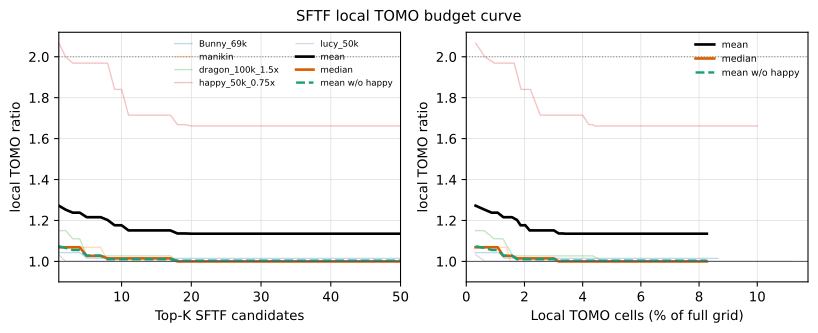

Values plotted in this chart, from the file beside it:
mesh, top_k, window_degrees, min_angle_degrees, face_count, candidate_pool_size, full_grid_cells, local_cell_count, local_budget_fraction, candidate_budget_fraction, tomo_best_yaw, tomo_best_pitch, tomo_best_vss, pool_oracle_vss, pool_oracle_ratio, seed_best_rank, seed_best_yaw, seed_best_pitch, seed_best_vss, seed_best_ratio, local_best_yaw, local_best_pitch, local_best_vss, local_best_ratio
Group_C1_Bunny_69k.ply, 1, 10.0, 3.0, 69662, 1292, 130321, 400, 0.003069, 0.000774, 299, 37, 4440, 4528, 1.02, 1, 67, 129, 5218, 1.175, 59, 128, 4632, 1.043
Group_C1_Bunny_69k.ply, 2, 10.0, 3.0, 69662, 1292, 130321, 799, 0.006131, 0.001548, 299, 37, 4440, 4528, 1.02, 1, 67, 129, 5218, 1.175, 59, 128, 4632, 1.043
Group_C1_Bunny_69k.ply, 3, 10.0, 3.0, 69662, 1292, 130321, 1086, 0.008333, 0.002322, 299, 37, 4440, 4528, 1.02, 1, 67, 129, 5218, 1.175, 59, 128, 4632, 1.043
Group_C1_Bunny_69k.ply, 4, 10.0, 3.0, 69662, 1292, 130321, 1506, 0.01156, 0.003096, 299, 37, 4440, 4528, 1.02, 1, 67, 129, 5218, 1.175, 59, 128, 4632, 1.043
Group_C1_Bunny_69k.ply, 5, 10.0, 3.0, 69662, 1292, 130321, 1689, 0.01296, 0.00387, 299, 37, 4440, 4528, 1.02, 5, 56, 128, 4709, 1.061, 51, 125, 4509, 1.015
Group_C1_Bunny_69k.ply, 6, 10.0, 3.0, 69662, 1292, 130321, 2109, 0.01618, 0.004644, 299, 37, 4440, 4528, 1.02, 5, 56, 128, 4709, 1.061, 51, 125, 4509, 1.015
Group_C1_Bunny_69k.ply, 7, 10.0, 3.0, 69662, 1292, 130321, 2165, 0.01661, 0.005418, 299, 37, 4440, 4528, 1.02, 5, 56, 128, 4709, 1.061, 51, 125, 4509, 1.015
Group_C1_Bunny_69k.ply, 8, 10.0, 3.0, 69662, 1292, 130321, 2515, 0.0193, 0.006192, 299, 37, 4440, 4528, 1.02, 5, 56, 128, 4709, 1.061, 230, 54, 4506, 1.015
Group_C1_Bunny_69k.ply, 9, 10.0, 3.0, 69662, 1292, 130321, 2547, 0.01954, 0.006966, 299, 37, 4440, 4528, 1.02, 5, 56, 128, 4709, 1.061, 230, 54, 4506, 1.015
Group_C1_Bunny_69k.ply, 10, 10.0, 3.0, 69662, 1292, 130321, 2707, 0.02077, 0.00774, 299, 37, 4440, 4528, 1.02, 5, 56, 128, 4709, 1.061, 230, 54, 4506, 1.015
Group_C1_Bunny_69k.ply, 11, 10.0, 3.0, 69662, 1292, 130321, 2739, 0.02102, 0.008514, 299, 37, 4440, 4528, 1.02, 5, 56, 128, 4709, 1.061, 230, 54, 4506, 1.015
Group_C1_Bunny_69k.ply, 12, 10.0, 3.0, 69662, 1292, 130321, 3033, 0.02327, 0.009288, 299, 37, 4440, 4528, 1.02, 5, 56, 128, 4709, 1.061, 230, 54, 4506, 1.015
Group_C1_Bunny_69k.ply, 13, 10.0, 3.0, 69662, 1292, 130321, 3181, 0.02441, 0.01006, 299, 37, 4440, 4528, 1.02, 5, 56, 128, 4709, 1.061, 230, 54, 4506, 1.015
Group_C1_Bunny_69k.ply, 14, 10.0, 3.0, 69662, 1292, 130321, 3213, 0.02465, 0.01084, 299, 37, 4440, 4528, 1.02, 5, 56, 128, 4709, 1.061, 230, 54, 4506, 1.015
Group_C1_Bunny_69k.ply, 15, 10.0, 3.0, 69662, 1292, 130321, 3374, 0.02589, 0.01161, 299, 37, 4440, 4528, 1.02, 5, 56, 128, 4709, 1.061, 230, 54, 4506, 1.015
Group_C1_Bunny_69k.ply, 16, 10.0, 3.0, 69662, 1292, 130321, 3815, 0.02927, 0.01238, 299, 37, 4440, 4528, 1.02, 5, 56, 128, 4709, 1.061, 230, 54, 4506, 1.015
Group_C1_Bunny_69k.ply, 17, 10.0, 3.0, 69662, 1292, 130321, 3873, 0.02972, 0.01316, 299, 37, 4440, 4528, 1.02, 5, 56, 128, 4709, 1.061, 230, 54, 4506, 1.015
Group_C1_Bunny_69k.ply, 18, 10.0, 3.0, 69662, 1292, 130321, 3887, 0.02983, 0.01393, 299, 37, 4440, 4528, 1.02, 5, 56, 128, 4709, 1.061, 230, 54, 4506, 1.015
Group_C1_Bunny_69k.ply, 19, 10.0, 3.0, 69662, 1292, 130321, 3958, 0.03037, 0.01471, 299, 37, 4440, 4528, 1.02, 5, 56, 128, 4709, 1.061, 230, 54, 4506, 1.015
Group_C1_Bunny_69k.ply, 20, 10.0, 3.0, 69662, 1292, 130321, 4078, 0.03129, 0.01548, 299, 37, 4440, 4528, 1.02, 5, 56, 128, 4709, 1.061, 230, 54, 4506, 1.015
Group_C1_Bunny_69k.ply, 21, 10.0, 3.0, 69662, 1292, 130321, 4498, 0.03451, 0.01625, 299, 37, 4440, 4528, 1.02, 5, 56, 128, 4709, 1.061, 230, 54, 4506, 1.015
Group_C1_Bunny_69k.ply, 22, 10.0, 3.0, 69662, 1292, 130321, 4612, 0.03539, 0.01703, 299, 37, 4440, 4528, 1.02, 5, 56, 128, 4709, 1.061, 230, 54, 4506, 1.015
Group_C1_Bunny_69k.ply, 23, 10.0, 3.0, 69662, 1292, 130321, 4918, 0.03774, 0.0178, 299, 37, 4440, 4528, 1.02, 5, 56, 128, 4709, 1.061, 230, 54, 4506, 1.015
Group_C1_Bunny_69k.ply, 24, 10.0, 3.0, 69662, 1292, 130321, 5338, 0.04096, 0.01858, 299, 37, 4440, 4528, 1.02, 5, 56, 128, 4709, 1.061, 230, 54, 4506, 1.015
Group_C1_Bunny_69k.ply, 25, 10.0, 3.0, 69662, 1292, 130321, 5779, 0.04434, 0.01935, 299, 37, 4440, 4528, 1.02, 5, 56, 128, 4709, 1.061, 230, 54, 4506, 1.015
Group_C1_Bunny_69k.ply, 26, 10.0, 3.0, 69662, 1292, 130321, 5980, 0.04589, 0.02012, 299, 37, 4440, 4528, 1.02, 5, 56, 128, 4709, 1.061, 230, 54, 4506, 1.015
Group_C1_Bunny_69k.ply, 27, 10.0, 3.0, 69662, 1292, 130321, 6421, 0.04927, 0.0209, 299, 37, 4440, 4528, 1.02, 5, 56, 128, 4709, 1.061, 230, 54, 4506, 1.015
Group_C1_Bunny_69k.ply, 28, 10.0, 3.0, 69662, 1292, 130321, 6796, 0.05215, 0.02167, 299, 37, 4440, 4528, 1.02, 5, 56, 128, 4709, 1.061, 230, 54, 4506, 1.015
Group_C1_Bunny_69k.ply, 29, 10.0, 3.0, 69662, 1292, 130321, 7029, 0.05394, 0.02245, 299, 37, 4440, 4528, 1.02, 5, 56, 128, 4709, 1.061, 230, 54, 4506, 1.015
Group_C1_Bunny_69k.ply, 30, 10.0, 3.0, 69662, 1292, 130321, 7069, 0.05424, 0.02322, 299, 37, 4440, 4528, 1.02, 5, 56, 128, 4709, 1.061, 230, 54, 4506, 1.015
Group_C1_Bunny_69k.ply, 31, 10.0, 3.0, 69662, 1292, 130321, 7245, 0.05559, 0.02399, 299, 37, 4440, 4528, 1.02, 5, 56, 128, 4709, 1.061, 230, 54, 4506, 1.015
Group_C1_Bunny_69k.ply, 32, 10.0, 3.0, 69662, 1292, 130321, 7417, 0.05691, 0.02477, 299, 37, 4440, 4528, 1.02, 5, 56, 128, 4709, 1.061, 230, 54, 4506, 1.015
Group_C1_Bunny_69k.ply, 33, 10.0, 3.0, 69662, 1292, 130321, 7603, 0.05834, 0.02554, 299, 37, 4440, 4528, 1.02, 5, 56, 128, 4709, 1.061, 230, 54, 4506, 1.015
Group_C1_Bunny_69k.ply, 34, 10.0, 3.0, 69662, 1292, 130321, 8044, 0.06172, 0.02632, 299, 37, 4440, 4528, 1.02, 5, 56, 128, 4709, 1.061, 230, 54, 4506, 1.015
Group_C1_Bunny_69k.ply, 35, 10.0, 3.0, 69662, 1292, 130321, 8130, 0.06238, 0.02709, 299, 37, 4440, 4528, 1.02, 5, 56, 128, 4709, 1.061, 230, 54, 4506, 1.015
Group_C1_Bunny_69k.ply, 36, 10.0, 3.0, 69662, 1292, 130321, 8259, 0.06337, 0.02786, 299, 37, 4440, 4528, 1.02, 5, 56, 128, 4709, 1.061, 230, 54, 4506, 1.015
Group_C1_Bunny_69k.ply, 37, 10.0, 3.0, 69662, 1292, 130321, 8310, 0.06377, 0.02864, 299, 37, 4440, 4528, 1.02, 5, 56, 128, 4709, 1.061, 230, 54, 4506, 1.015
Group_C1_Bunny_69k.ply, 38, 10.0, 3.0, 69662, 1292, 130321, 8652, 0.06639, 0.02941, 299, 37, 4440, 4528, 1.02, 5, 56, 128, 4709, 1.061, 230, 54, 4506, 1.015
Group_C1_Bunny_69k.ply, 39, 10.0, 3.0, 69662, 1292, 130321, 8652, 0.06639, 0.03019, 299, 37, 4440, 4528, 1.02, 5, 56, 128, 4709, 1.061, 230, 54, 4506, 1.015
Group_C1_Bunny_69k.ply, 40, 10.0, 3.0, 69662, 1292, 130321, 8717, 0.06689, 0.03096, 299, 37, 4440, 4528, 1.02, 5, 56, 128, 4709, 1.061, 230, 54, 4506, 1.015
Group_C1_Bunny_69k.ply, 41, 10.0, 3.0, 69662, 1292, 130321, 8790, 0.06745, 0.03173, 299, 37, 4440, 4528, 1.02, 5, 56, 128, 4709, 1.061, 230, 54, 4506, 1.015
Group_C1_Bunny_69k.ply, 42, 10.0, 3.0, 69662, 1292, 130321, 9147, 0.07019, 0.03251, 299, 37, 4440, 4528, 1.02, 5, 56, 128, 4709, 1.061, 230, 54, 4506, 1.015
Group_C1_Bunny_69k.ply, 43, 10.0, 3.0, 69662, 1292, 130321, 9528, 0.07311, 0.03328, 299, 37, 4440, 4528, 1.02, 5, 56, 128, 4709, 1.061, 230, 54, 4506, 1.015
Group_C1_Bunny_69k.ply, 44, 10.0, 3.0, 69662, 1292, 130321, 9618, 0.0738, 0.03406, 299, 37, 4440, 4528, 1.02, 5, 56, 128, 4709, 1.061, 230, 54, 4506, 1.015
Group_C1_Bunny_69k.ply, 45, 10.0, 3.0, 69662, 1292, 130321, 9718, 0.07457, 0.03483, 299, 37, 4440, 4528, 1.02, 5, 56, 128, 4709, 1.061, 230, 54, 4506, 1.015
Group_C1_Bunny_69k.ply, 46, 10.0, 3.0, 69662, 1292, 130321, 10138, 0.07779, 0.0356, 299, 37, 4440, 4528, 1.02, 5, 56, 128, 4709, 1.061, 230, 54, 4506, 1.015
Group_C1_Bunny_69k.ply, 47, 10.0, 3.0, 69662, 1292, 130321, 10558, 0.08102, 0.03638, 299, 37, 4440, 4528, 1.02, 5, 56, 128, 4709, 1.061, 230, 54, 4506, 1.015
Group_C1_Bunny_69k.ply, 48, 10.0, 3.0, 69662, 1292, 130321, 10999, 0.0844, 0.03715, 299, 37, 4440, 4528, 1.02, 5, 56, 128, 4709, 1.061, 230, 54, 4506, 1.015
Group_C1_Bunny_69k.ply, 49, 10.0, 3.0, 69662, 1292, 130321, 11237, 0.08623, 0.03793, 299, 37, 4440, 4528, 1.02, 5, 56, 128, 4709, 1.061, 230, 54, 4506, 1.015
Group_C1_Bunny_69k.ply, 50, 10.0, 3.0, 69662, 1292, 130321, 11264, 0.08643, 0.0387, 299, 37, 4440, 4528, 1.02, 5, 56, 128, 4709, 1.061, 230, 54, 4506, 1.015
Group_C2_manikin.ply, 1, 10.0, 3.0, 13672, 1292, 130321, 420, 0.003223, 0.000774, 190, 9, 2956, 3462, 1.171, 1, 182, 354, 5566, 1.883, 189, 351, 3161, 1.069
Group_C2_manikin.ply, 2, 10.0, 3.0, 13672, 1292, 130321, 861, 0.006607, 0.001548, 190, 9, 2956, 3462, 1.171, 1, 182, 354, 5566, 1.883, 189, 351, 3161, 1.069
Group_C2_manikin.ply, 3, 10.0, 3.0, 13672, 1292, 130321, 1133, 0.008694, 0.002322, 190, 9, 2956, 3462, 1.171, 1, 182, 354, 5566, 1.883, 189, 351, 3161, 1.069
Group_C2_manikin.ply, 4, 10.0, 3.0, 13672, 1292, 130321, 1406, 0.01079, 0.003096, 190, 9, 2956, 3462, 1.171, 1, 182, 354, 5566, 1.883, 189, 351, 3161, 1.069
Group_C2_manikin.ply, 5, 10.0, 3.0, 13672, 1292, 130321, 1506, 0.01156, 0.00387, 190, 9, 2956, 3462, 1.171, 1, 182, 354, 5566, 1.883, 189, 351, 3161, 1.069
Group_C2_manikin.ply, 6, 10.0, 3.0, 13672, 1292, 130321, 1674, 0.01285, 0.004644, 190, 9, 2956, 3462, 1.171, 1, 182, 354, 5566, 1.883, 189, 351, 3161, 1.069
Group_C2_manikin.ply, 7, 10.0, 3.0, 13672, 1292, 130321, 1808, 0.01387, 0.005418, 190, 9, 2956, 3462, 1.171, 1, 182, 354, 5566, 1.883, 189, 351, 3161, 1.069
Group_C2_manikin.ply, 8, 10.0, 3.0, 13672, 1292, 130321, 1963, 0.01506, 0.006192, 190, 9, 2956, 3462, 1.171, 8, 183, 5, 5310, 1.796, 190, 9, 2956, 1.0
Group_C2_manikin.ply, 9, 10.0, 3.0, 13672, 1292, 130321, 1987, 0.01525, 0.006966, 190, 9, 2956, 3462, 1.171, 8, 183, 5, 5310, 1.796, 190, 9, 2956, 1.0
Group_C2_manikin.ply, 10, 10.0, 3.0, 13672, 1292, 130321, 2050, 0.01573, 0.00774, 190, 9, 2956, 3462, 1.171, 10, 4, 184, 4336, 1.467, 190, 9, 2956, 1.0
... 190 more rows
